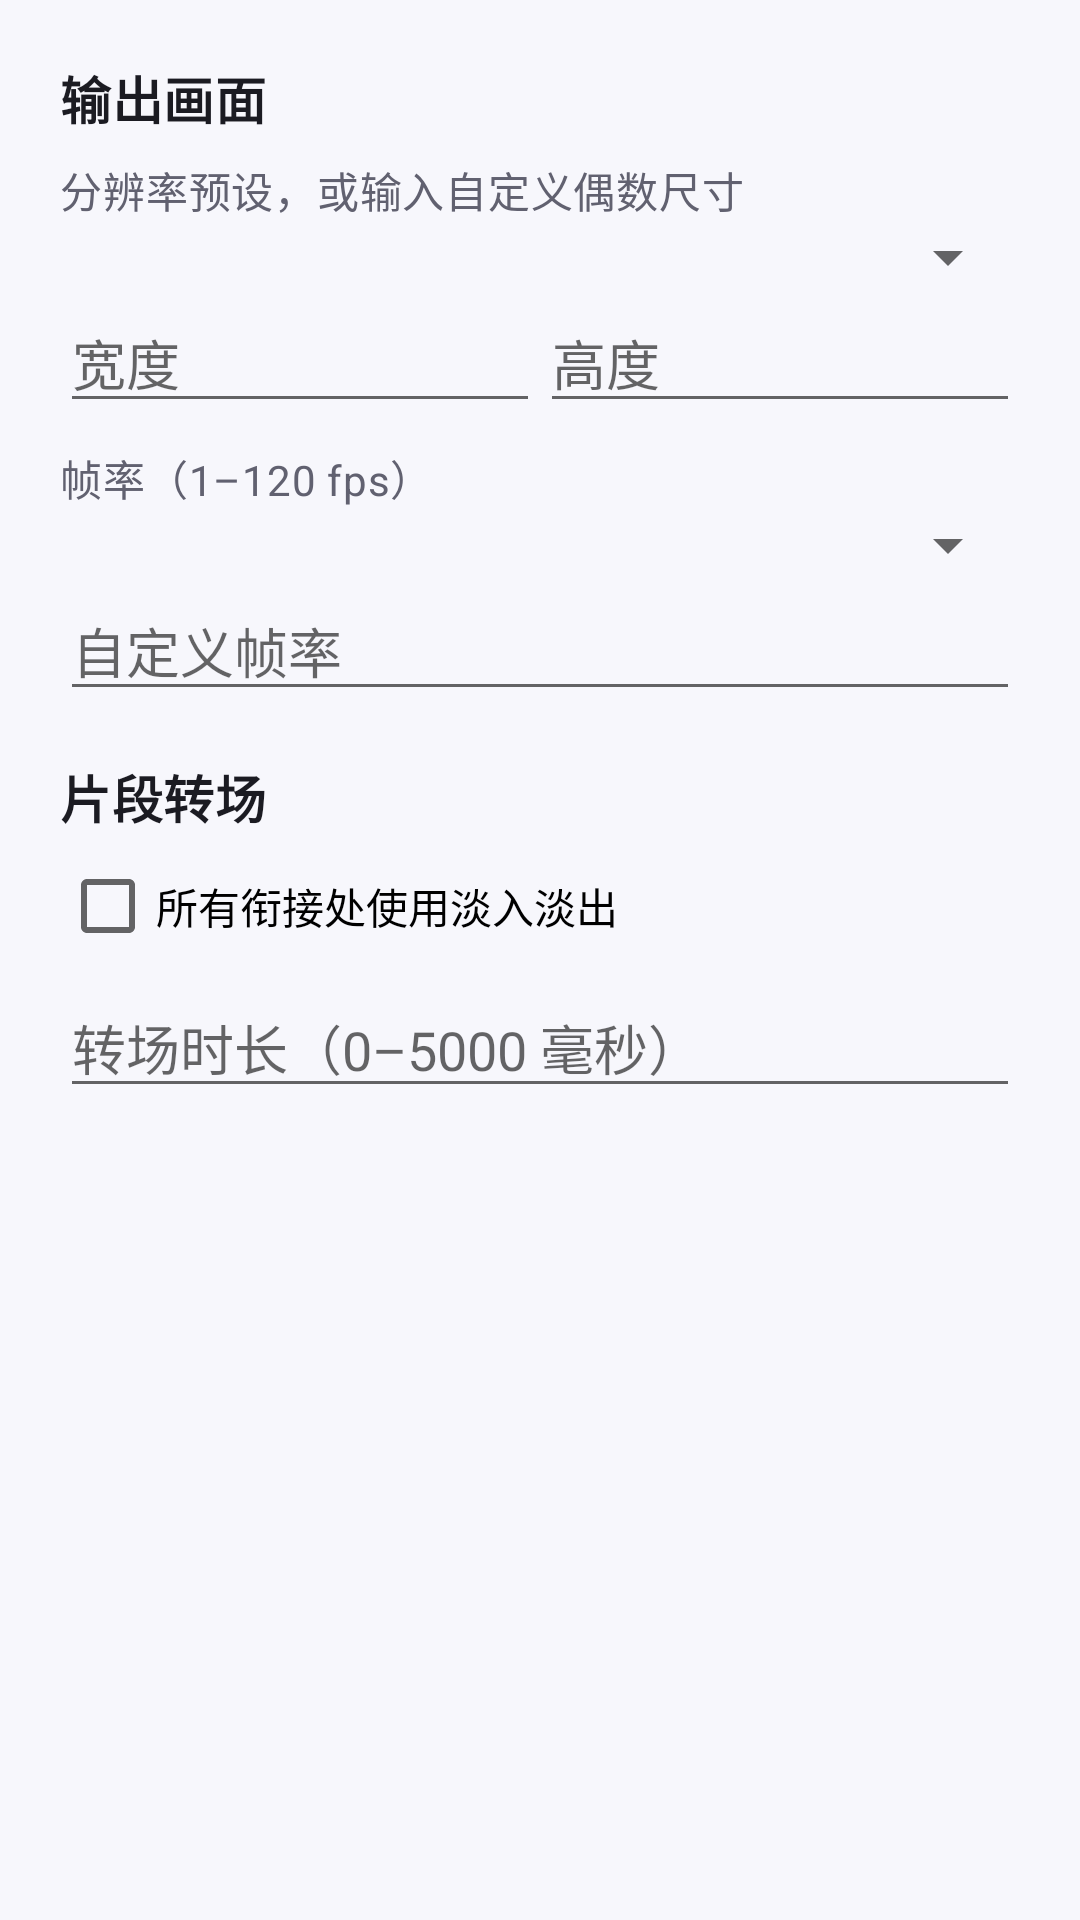

Layout XML and referenced resources for this Android screen:
<!-- AndroidManifest.xml: application theme Theme.Vidstb -->
<!-- res/layout/dialog_output_settings.xml -->
<?xml version="1.0" encoding="utf-8"?>
<ScrollView xmlns:android="http://schemas.android.com/apk/res/android"
    android:layout_width="match_parent"
    android:layout_height="wrap_content">
    <LinearLayout
        android:layout_width="match_parent"
        android:layout_height="wrap_content"
        android:orientation="vertical"
        android:padding="20dp">
        <TextView style="@style/Text.Vidstb.SectionTitle" android:layout_width="match_parent" android:layout_height="wrap_content" android:text="输出画面" />
        <TextView style="@style/Text.Vidstb.Caption" android:layout_width="match_parent" android:layout_height="wrap_content" android:layout_marginTop="8dp" android:text="分辨率预设，或输入自定义偶数尺寸" />
        <Spinner android:id="@+id/resolutionPreset" android:layout_width="match_parent" android:layout_height="wrap_content" />
        <LinearLayout android:layout_width="match_parent" android:layout_height="wrap_content" android:orientation="horizontal">
            <EditText android:id="@+id/outputWidthEdit" android:layout_width="0dp" android:layout_height="wrap_content" android:layout_weight="1" android:hint="宽度" android:inputType="number" />
            <EditText android:id="@+id/outputHeightEdit" android:layout_width="0dp" android:layout_height="wrap_content" android:layout_weight="1" android:hint="高度" android:inputType="number" />
        </LinearLayout>
        <TextView style="@style/Text.Vidstb.Caption" android:layout_width="match_parent" android:layout_height="wrap_content" android:layout_marginTop="8dp" android:text="帧率（1–120 fps）" />
        <Spinner android:id="@+id/frameRatePreset" android:layout_width="match_parent" android:layout_height="wrap_content" />
        <EditText android:id="@+id/outputFrameRateEdit" android:layout_width="match_parent" android:layout_height="wrap_content" android:hint="自定义帧率" android:inputType="number" />
        <TextView style="@style/Text.Vidstb.SectionTitle" android:layout_width="match_parent" android:layout_height="wrap_content" android:layout_marginTop="16dp" android:text="片段转场" />
        <CheckBox android:id="@+id/transitionEnabledCheck" android:layout_width="match_parent" android:layout_height="wrap_content" android:text="所有衔接处使用淡入淡出" />
        <EditText android:id="@+id/transitionMsEdit" android:layout_width="match_parent" android:layout_height="wrap_content" android:hint="转场时长（0–5000 毫秒）" android:inputType="number" />
    </LinearLayout>
</ScrollView>
<!-- resources referenced by this layout -->
<resources>
  <style name="Text.Vidstb.Caption" parent="TextAppearance.MaterialComponents.Body2">
          <item name="android:textColor">?attr/colorOnSurfaceVariant</item>
          <item name="android:lineSpacingExtra">2dp</item>
      </style>
  <style name="Text.Vidstb.SectionTitle" parent="TextAppearance.MaterialComponents.Subtitle1">
          <item name="android:textColor">?attr/colorOnSurface</item>
          <item name="android:textStyle">bold</item>
          <item name="android:textSize">17sp</item>
      </style>
  <style name="Theme.Vidstb" parent="Theme.MaterialComponents.DayNight.NoActionBar">
          <item name="colorPrimary">@color/app_primary</item>
          <item name="colorPrimaryVariant">@color/app_primary_variant</item>
          <item name="colorOnPrimary">@color/app_on_primary</item>
          <item name="colorSecondary">@color/app_secondary</item>
          <item name="colorSecondaryVariant">@color/app_secondary</item>
          <item name="colorOnSecondary">@color/black</item>
          <item name="colorSurface">@color/app_surface</item>
          <item name="colorOnSurface">@color/app_on_surface</item>
          <item name="colorOnSurfaceVariant">@color/app_on_surface_variant</item>
          <item name="android:colorBackground">@color/app_background</item>
          <item name="android:windowBackground">@color/app_background</item>
          <item name="android:statusBarColor">@color/app_background</item>
          <item name="android:navigationBarColor">@color/app_background</item>
          <item name="android:windowLightStatusBar">true</item>
      </style>
  <color name="app_primary">#4F46E5</color>
  <color name="app_primary_variant">#3730A3</color>
  <color name="app_on_primary">#FFFFFFFF</color>
  <color name="app_secondary">#0D9488</color>
  <color name="black">#FF000000</color>
  <color name="app_surface">#FFFFFFFF</color>
  <color name="app_on_surface">#1B1B22</color>
  <color name="app_on_surface_variant">#616170</color>
  <color name="app_background">#F7F7FC</color>
</resources>
